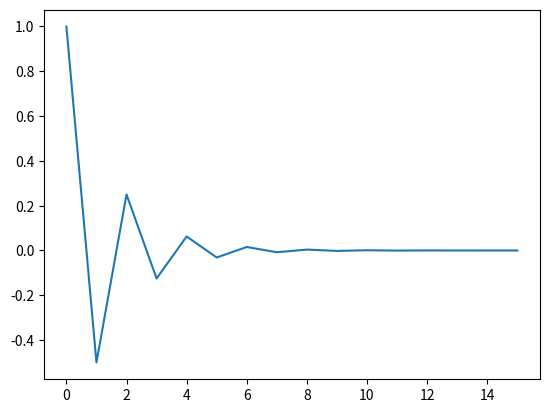

This figure's Python source:
#Linear iterative maps
#previous: binary
#next: quadratic

#NOTE: This is not algorithmically equivalent to the plotting method on right panes, I think

import numpy as np
from matplotlib import pyplot as plt

s0 = 1
statehist = np.array([s0]).astype('float64')

def staten():
    global statehist

    #constant
    ###statehist = np.append(statehist,statehist[-1:]) 
    
    #free motion
    ###v = 1
    ###statehist = np.append(statehist,statehist[-1:]+v)
    
    #multiplicative
    g = -0.5
    statehist = np.append(statehist,g*statehist[-1:])
    
    return statehist
    
def state():
    return statehist[-1:][0]
    
    
for i in np.arange(15):
    staten()
    

plt.plot(statehist)
plt.show()